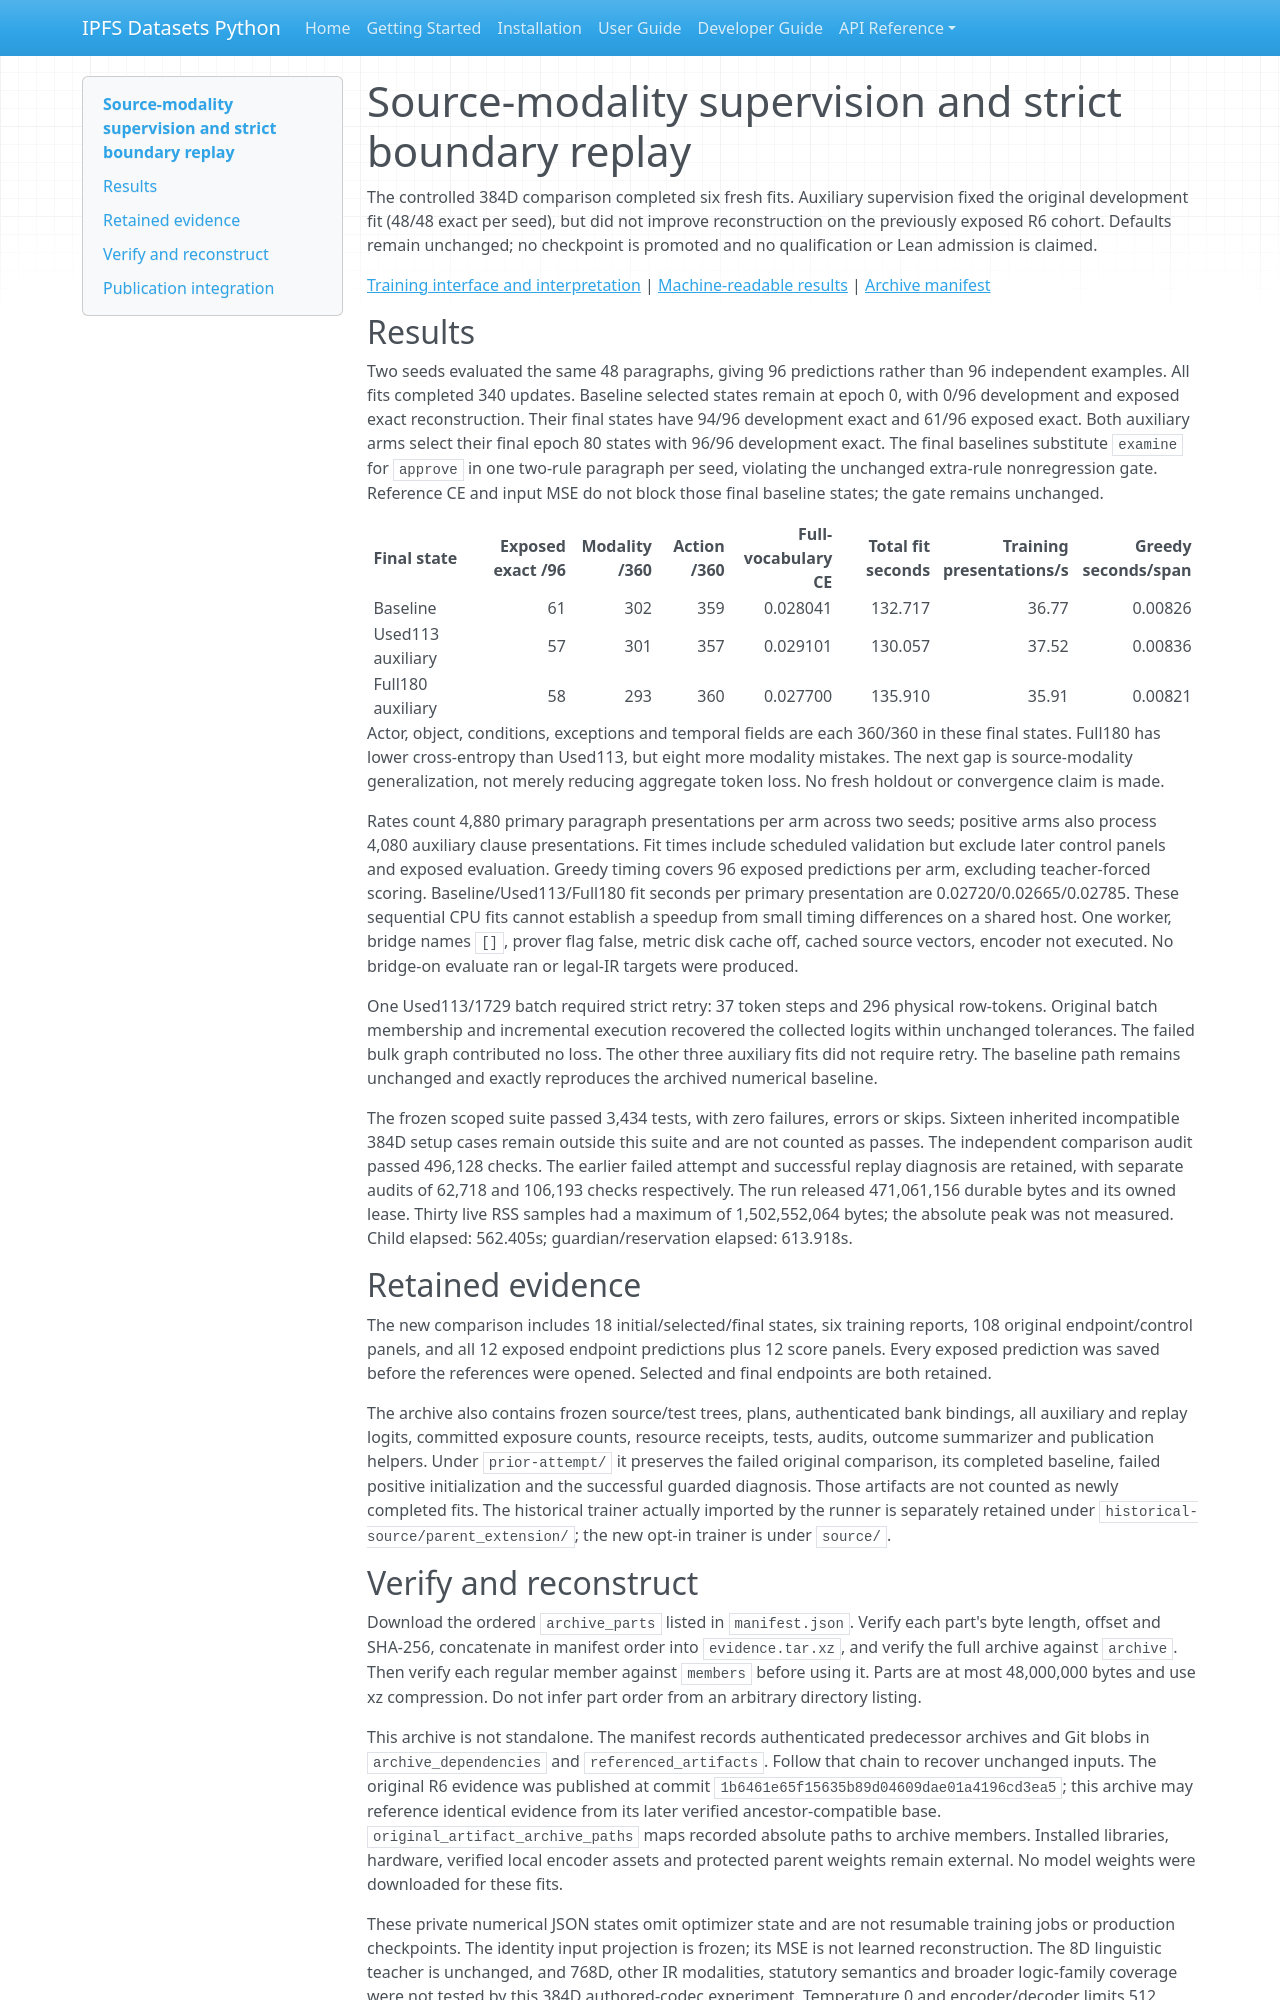

repository: endomorphosis/ipfs_datasets_py · page: implementation/reports/evidence/decoder-modality-gap-r2-20261004/index.html · generator: mkdocs

# Source-modality supervision and strict boundary replay

The controlled 384D comparison completed six fresh fits. Auxiliary supervision
fixed the original development fit (48/48 exact per seed), but did not improve
reconstruction on the previously exposed R6 cohort. Defaults remain unchanged;
no checkpoint is promoted and no qualification or Lean admission is claimed.

[Training interface and interpretation](../../../../autoencoders/source_modality_training.md)
| [Machine-readable results](results.json) | [Archive manifest](manifest.json)

## Results

Two seeds evaluated the same 48 paragraphs, giving 96 predictions rather than
96 independent examples. All fits completed 340 updates. Baseline selected states
remain at epoch 0, with 0/96 development and exposed exact reconstruction. Their
final states have 94/96 development exact and 61/96 exposed exact. Both auxiliary
arms select their final epoch 80 states with 96/96 development exact. The final
baselines substitute `examine` for `approve` in one two-rule paragraph per seed,
violating the unchanged extra-rule nonregression gate. Reference CE and input MSE
do not block those final baseline states; the gate remains unchanged.

| Final state | Exposed exact /96 | Modality /360 | Action /360 | Full-vocabulary CE | Total fit seconds | Training presentations/s | Greedy seconds/span |
| --- | ---: | ---: | ---: | ---: | ---: | ---: | ---: |
| Baseline | 61 | 302 | 359 | 0.028041 | 132.717 | 36.77 | 0.00826 |
| Used113 auxiliary | 57 | 301 | 357 | 0.029101 | 130.057 | 37.52 | 0.00836 |
| Full180 auxiliary | 58 | 293 | 360 | 0.027700 | 135.910 | 35.91 | 0.00821 |

Actor, object, conditions, exceptions and temporal fields are each 360/360 in
these final states. Full180 has lower cross-entropy than Used113, but eight more
modality mistakes. The next gap is source-modality generalization, not merely
reducing aggregate token loss. No fresh holdout or convergence claim is made.

Rates count 4,880 primary paragraph presentations per arm across two seeds;
positive arms also process 4,080 auxiliary clause presentations. Fit times include
scheduled validation but exclude later control panels and exposed evaluation.
Greedy timing covers 96 exposed predictions per arm, excluding teacher-forced
scoring. Baseline/Used113/Full180 fit seconds per primary presentation are
0.02720/0.02665/0.02785. These sequential CPU fits cannot establish a speedup from
small timing differences on a shared host. One worker, bridge names `[]`, prover
flag false, metric disk cache off, cached source vectors, encoder not executed.
No bridge-on evaluate ran or legal-IR targets were produced.

One Used113/1729 batch required strict retry: 37 token steps and 296 physical
row-tokens. Original batch membership and incremental execution recovered the
collected logits within unchanged tolerances. The failed bulk graph contributed
no loss. The other three auxiliary fits did not require retry. The baseline path
remains unchanged and exactly reproduces the archived numerical baseline.

The frozen scoped suite passed 3,434 tests, with zero failures, errors or skips.
Sixteen inherited incompatible 384D setup cases remain outside this suite and
are not counted as passes. The independent comparison audit passed 496,128
checks. The earlier failed attempt and successful replay diagnosis are retained,
with separate audits of 62,718 and 106,193 checks respectively. The run released
471,061,156 durable bytes and its owned lease. Thirty live RSS samples had a
maximum of 1,502,552,064 bytes; the absolute peak was not measured. Child elapsed:
562.405s; guardian/reservation elapsed: 613.918s.

## Retained evidence

The new comparison includes 18 initial/selected/final states, six training
reports, 108 original endpoint/control panels, and all 12 exposed endpoint
predictions plus 12 score panels. Every exposed prediction was saved before the
references were opened. Selected and final endpoints are both retained.

The archive also contains frozen source/test trees, plans, authenticated bank
bindings, all auxiliary and replay logits, committed exposure counts, resource
receipts, tests, audits, outcome summarizer and publication helpers. Under
`prior-attempt/` it preserves the failed original comparison, its completed
baseline, failed positive initialization and the successful guarded diagnosis.
Those artifacts are not counted as newly completed fits. The historical trainer
actually imported by the runner is separately retained under
`historical-source/parent_extension/`; the new opt-in trainer is under `source/`.
